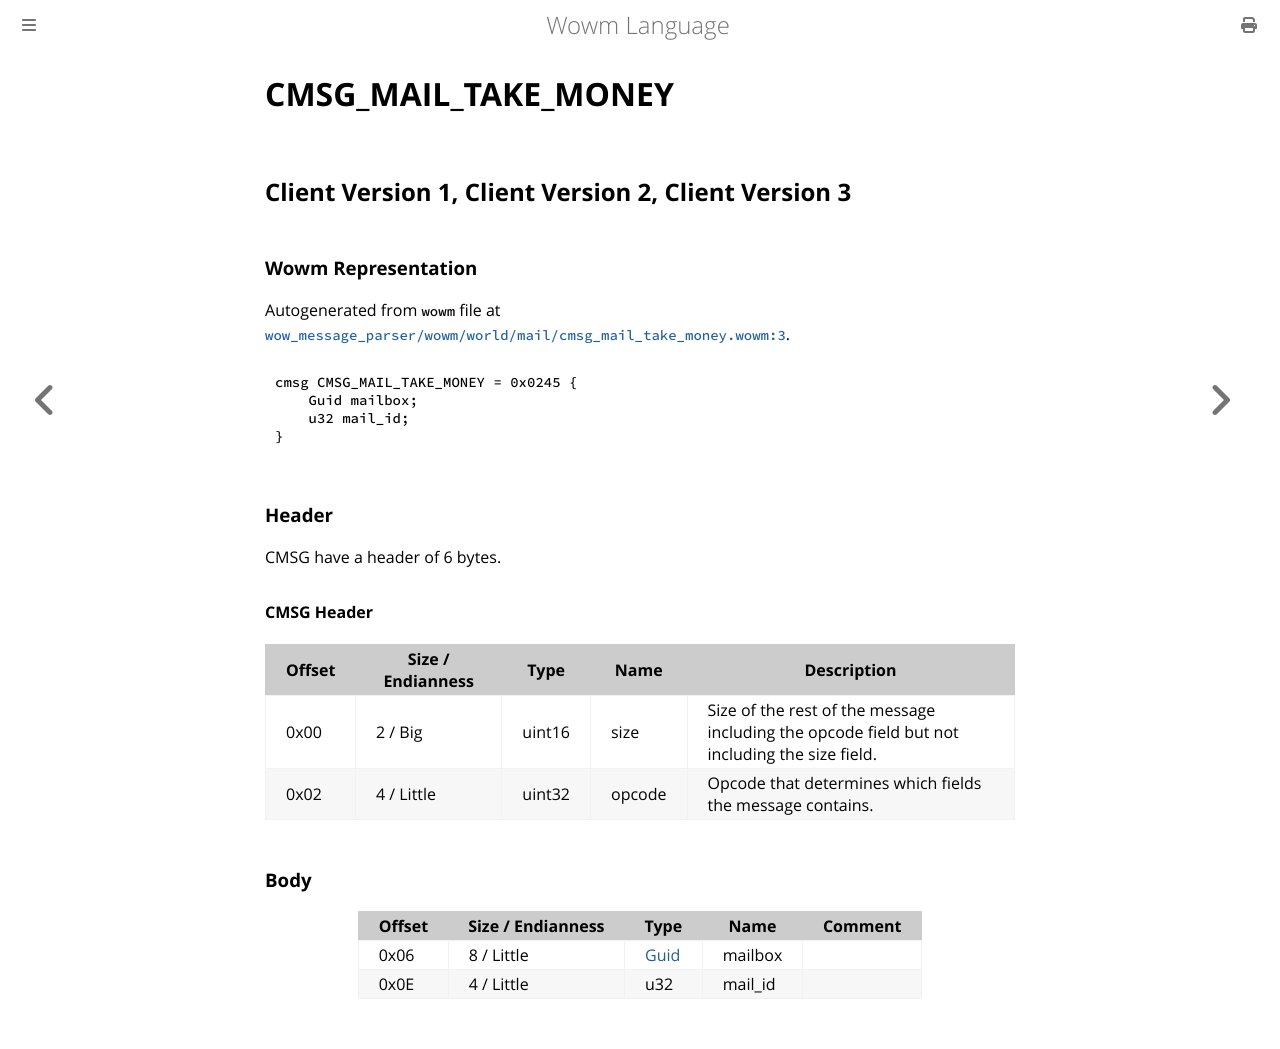

repository: gtker/wow_messages · page: docs/cmsg_mail_take_money.html · generator: mdbook

# CMSG_MAIL_TAKE_MONEY

## Client Version 1, Client Version 2, Client Version 3

### Wowm Representation

Autogenerated from `wowm` file at [`wow_message_parser/wowm/world/mail/cmsg_mail_take_money.wowm:3`](https://github.com/gtker/wow_messages/tree/main/wow_message_parser/wowm/world/mail/cmsg_mail_take_money.wowm#L3).
```rust,ignore
cmsg CMSG_MAIL_TAKE_MONEY = 0x0245 {
    Guid mailbox;
    u32 mail_id;
}
```
### Header

CMSG have a header of 6 bytes.

#### CMSG Header

| Offset | Size / Endianness | Type   | Name   | Description |
| ------ | ----------------- | ------ | ------ | ----------- |
| 0x00   | 2 / Big           | uint16 | size   | Size of the rest of the message including the opcode field but not including the size field.|
| 0x02   | 4 / Little        | uint32 | opcode | Opcode that determines which fields the message contains.|

### Body

| Offset | Size / Endianness | Type | Name | Comment |
| ------ | ----------------- | ---- | ---- | ------- |
| 0x06 | 8 / Little | [Guid](../types/packed-guid.md) | mailbox |  |
| 0x0E | 4 / Little | u32 | mail_id |  |
